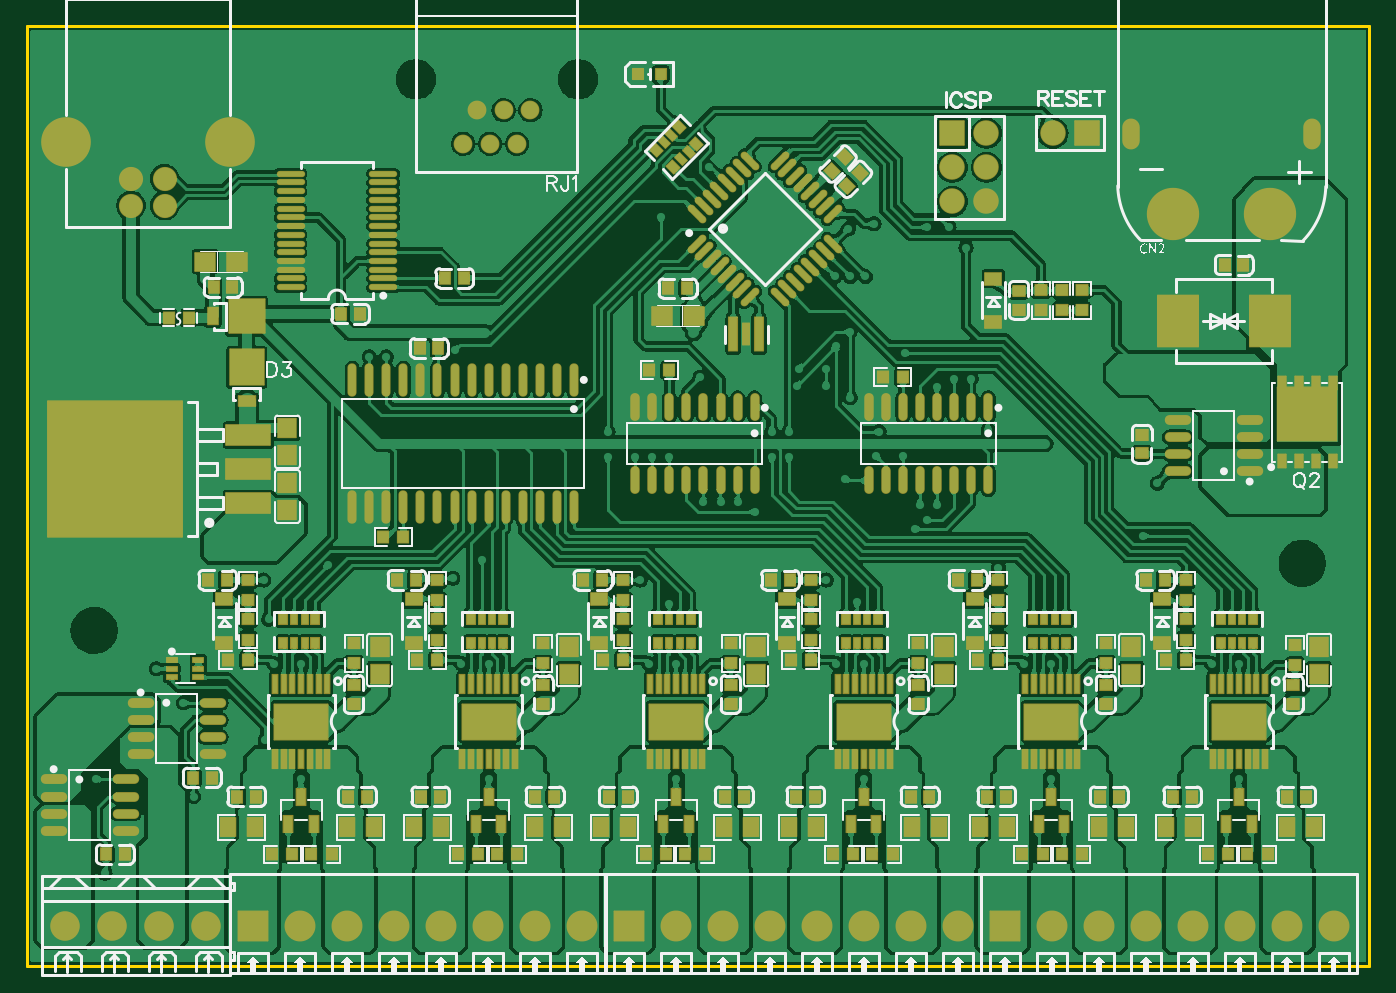
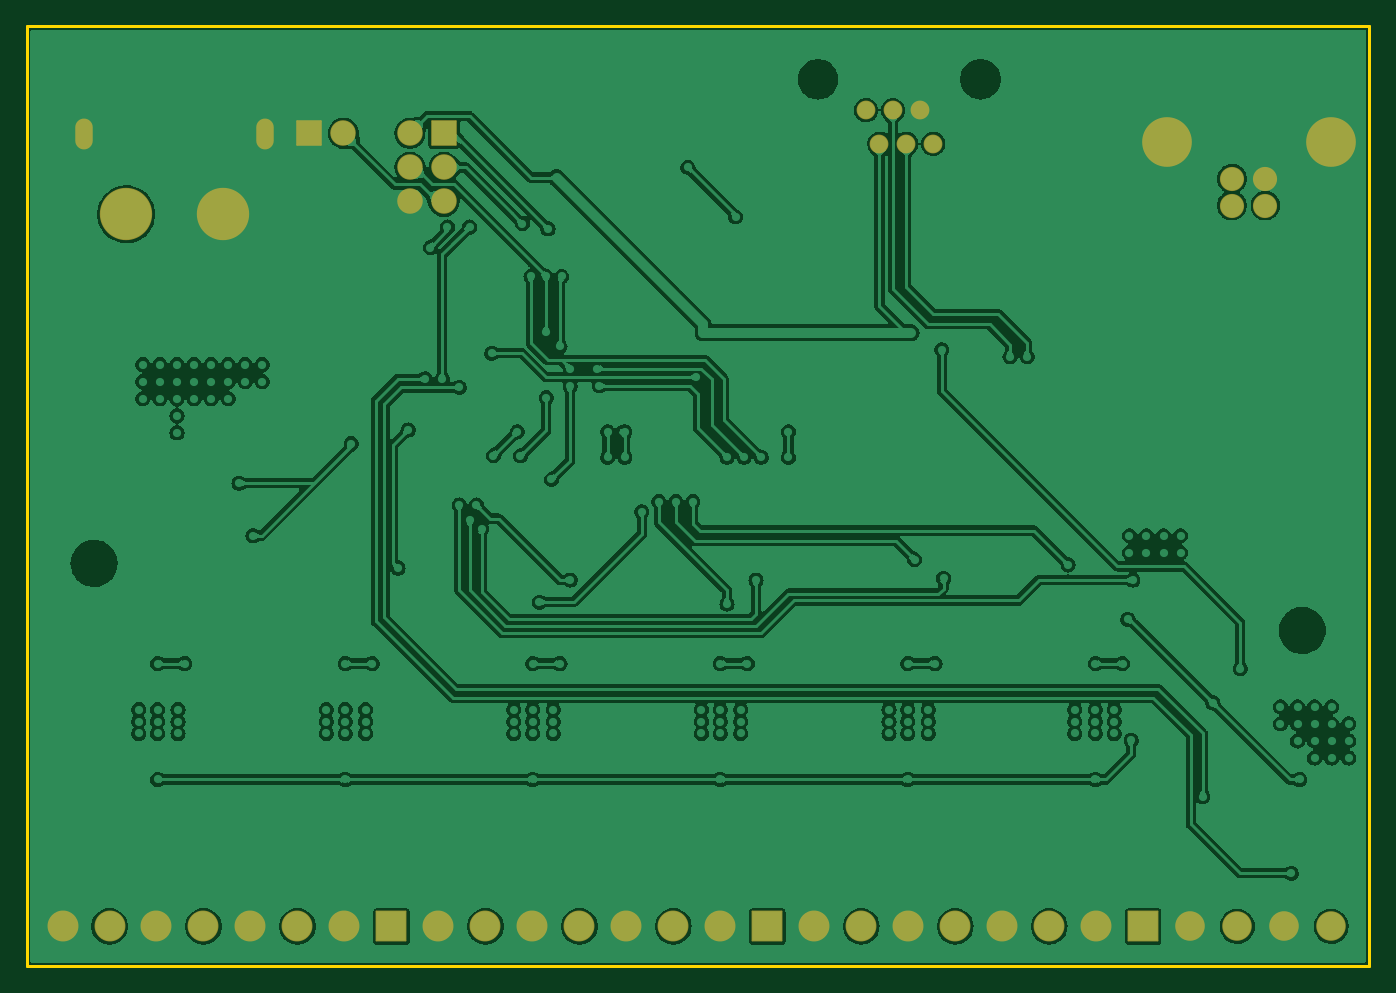
Circuit board: 10 layer files. Board 100.0 x 70.0 mm.
- drill: Drill_NPTH_Through.DRL (332 bytes)
- drill: Drill_PTH_Through.DRL (1418 bytes)
- drill: Drill_PTH_Through_Via.DRL (4523 bytes)
- outline: Gerber_BoardOutlineLayer.GKO (435 bytes)
- bottom_copper: Gerber_BottomLayer.GBL (172057 bytes)
- bottom_mask: Gerber_BottomSolderMaskLayer.GBS (2310 bytes)
- top_copper: Gerber_TopLayer.GTL (337878 bytes)
- paste: Gerber_TopPasteMaskLayer.GTP (48200 bytes)
- top_silk: Gerber_TopSilkscreenLayer.GTO (65501 bytes)
- top_mask: Gerber_TopSolderMaskLayer.GTS (20447 bytes)

=== drill: Drill_NPTH_Through.DRL ===
M48
INCH,LZ
;FILE_FORMAT=2:4
;TYPE=NON_PLATED
;Layer: NPTH_Through
;EasyEDA v6.5.22, 2023-03-20 16:50:00
;bf72e243e8a245ba8743e2d89751b4a0,10
;Gerber Generator version 0.2
;Holesize 1 = 0.0990 inch
T01C0.0990
;Holesize 2 = 0.1180 inch
T02C0.1180
%
G05
G90
T01
X016167Y-001554
X011403Y-001554
T02
X037402Y-015748
X001968Y-017716
M30

=== drill: Drill_PTH_Through.DRL ===
M48
INCH,LZ
;FILE_FORMAT=2:4
;TYPE=PLATED
;Layer: PTH_Through
;EasyEDA v6.5.22, 2023-03-20 16:50:00
;bf72e243e8a245ba8743e2d89751b4a0,10
;Gerber Generator version 0.2
;Holesize 1 = 0.0240 inch
T01C0.0240
;Holesize 2 = 0.0350 inch
T02C0.0350
;Holesize 3 = 0.0390 inch
T03C0.0390
;Holesize 4 = 0.0410 inch
T04C0.0410
;Holesize 5 = 0.0430 inch
T05C0.0430
;Holesize 6 = 0.0510 inch
T06C0.0510
;Holesize 7 = 0.0550 inch
T07C0.0550
;Holesize 8 = 0.0950 inch
T08C0.0950
;Holesize 9 = 0.1020 inch
T09C0.1020
%
G05
G90
T01
X032382Y-003346G85X032382Y-002953
X037697Y-003346G85X037697Y-002953
T02
X014764Y-002460
X014370Y-003445
X013190Y-002460
X013582Y-003445
X013977Y-002460
X012795Y-003445
T03
X030089Y-003138
X031089Y-003138
T04
X028139Y-005138
X027139Y-005138
X028139Y-004138
X027139Y-004138
X028139Y-003138
X027139Y-003138
T05
X004035Y-004470
X003051Y-004470
X003051Y-005258
X004035Y-005258
T06
X001122Y-026398
X002500Y-026398
X003878Y-026398
X005256Y-026398
T07
X028681Y-026398
X030059Y-026398
X031437Y-026398
X032815Y-026398
X034193Y-026398
X035571Y-026398
X036949Y-026398
X038327Y-026398
X017657Y-026398
X019035Y-026398
X020413Y-026398
X021791Y-026398
X023169Y-026398
X024547Y-026398
X025925Y-026398
X027303Y-026398
X006634Y-026398
X008012Y-026398
X009390Y-026398
X010768Y-026398
X012146Y-026398
X013524Y-026398
X014901Y-026398
X016279Y-026398
T08
X005951Y-003404
X001135Y-003404
T09
X033622Y-005512
X036457Y-005512
M30

=== drill: Drill_PTH_Through_Via.DRL ===
M48
INCH,LZ
;FILE_FORMAT=2:4
;TYPE=PLATED
;Layer: PTH_Through_Via
;EasyEDA v6.5.22, 2023-03-20 16:50:00
;bf72e243e8a245ba8743e2d89751b4a0,10
;Gerber Generator version 0.2
;Holesize 1 = 0.0120 inch
T01C0.0120
;Holesize 2 = 0.0120 inch
T02C0.0120
%
G05
G90
T01
X032950Y-011350
X032739Y-014938
X027189Y-010339
X025739Y-009588
X033150Y-013400
X029860Y-012238
X010539Y-009688
X010039Y-009688
X007039Y-014938
X007039Y-015438
X005539Y-015438
X006039Y-015438
X006539Y-015438
X006539Y-014938
X006039Y-014938
X005539Y-014938
X019539Y-008988
X023989Y-013288
X023439Y-010550
X023439Y-010038
X017839Y-012638
X022589Y-010538
X024139Y-010888
X024896Y-012595
X022639Y-010038
X024139Y-008959
X018339Y-012638
X024989Y-011888
X025689Y-012588
X018839Y-012638
X023739Y-009388
X037489Y-017588
X032689Y-016788
X032939Y-018588
X027339Y-018088
X027189Y-016788
X021739Y-016788
X021939Y-018588
X010289Y-016188
X015789Y-016238
X016439Y-018538
X010889Y-018088
X002609Y-020458
X002609Y-019958
X002109Y-020958
X002109Y-020458
X002109Y-019958
X001609Y-021458
X001609Y-020958
X001609Y-020458
X001609Y-019958
X001109Y-021458
X001109Y-020958
X001109Y-020458
X001109Y-019958
X000609Y-021458
X000609Y-020958
X000609Y-020458
X032450Y-011350
X010939Y-009488
X010289Y-008488
X010039Y-012738
X009539Y-012738
X024839Y-005788
X024089Y-005938
X023839Y-004438
X024589Y-007338
X024139Y-007338
X023689Y-007338
X019739Y-010288
X028189Y-011838
X026039Y-014738
X026389Y-014488
X026689Y-014038
X026189Y-014038
X006939Y-016238
X008839Y-015788
X012489Y-016188
X013339Y-015638
X021339Y-014238
X019839Y-013938
X020339Y-013938
X020839Y-013938
X018839Y-016938
X017989Y-016238
X024339Y-016888
X023439Y-016238
X028489Y-015888
X022339Y-012639
X022339Y-011888
X013439Y-008988
X012539Y-009488
X006989Y-020938
X027689Y-010338
X026689Y-010588
X026389Y-005888
X027539Y-006488
X027039Y-005888
X007089Y-017388
X021839Y-012638
X021839Y-011888
X017039Y-012641
X017039Y-011891
X017250Y-001400
X024489Y-003788
X023089Y-004238
X020139Y-007638
X027839Y-008688
X024589Y-010488
X021089Y-008488
X018089Y-010538
X018339Y-008038
X019689Y-007188
X005289Y-018138
X005289Y-016788
X004639Y-018588
X004589Y-019838
X004889Y-022588
X002039Y-022088
X002289Y-024838
X003789Y-018838
X019989Y-004138
X018589Y-005588
X008389Y-012988
X008389Y-013388
X008389Y-012588
X034939Y-020038
X034939Y-020388
X034939Y-020738
X035539Y-020738
X035539Y-020388
X035539Y-020038
X036089Y-020738
X036089Y-020388
X036089Y-020038
X029439Y-020038
X029439Y-020388
X029439Y-020738
X030039Y-020738
X030039Y-020388
X030039Y-020038
X030589Y-020738
X030589Y-020388
X030589Y-020038
X023939Y-020038
X023939Y-020388
X023939Y-020738
X024539Y-020738
X024539Y-020388
X024539Y-020038
X025089Y-020738
X025089Y-020388
X025089Y-020038
X018439Y-020038
X018439Y-020388
X018439Y-020738
X019039Y-020738
X019039Y-020388
X019039Y-020038
X019589Y-020738
X019589Y-020388
X019589Y-020038
X012939Y-020038
X012939Y-020388
X012939Y-020738
X013539Y-020738
X013539Y-020388
X013539Y-020038
X014089Y-020738
X014089Y-020388
X014089Y-020038
X008639Y-020038
X008639Y-020388
X008639Y-020738
X008039Y-020038
X008039Y-020388
X008039Y-020738
X007489Y-020738
X007489Y-020038
X007489Y-020388
X035539Y-022088
X030039Y-022088
X024539Y-022088
X019039Y-022088
X013539Y-022088
X008039Y-022088
X007239Y-018688
X008039Y-018688
X034739Y-018688
X035539Y-018688
X029239Y-018688
X030039Y-018688
X023739Y-018688
X024539Y-018688
X018239Y-018688
X019039Y-018688
X012739Y-018688
X013539Y-018688
T02
X035970Y-010920
X035970Y-010420
X035970Y-009920
X035470Y-010920
X035470Y-010420
X035470Y-009920
X034970Y-011920
X034970Y-011420
X034970Y-010920
X034970Y-010420
X034970Y-009920
X034470Y-010920
X034470Y-010420
X034470Y-009920
X033970Y-010920
X033970Y-010420
X033970Y-009920
X033470Y-010920
X033470Y-010420
X033470Y-009920
X032970Y-010420
X032970Y-009920
X032470Y-010420
X032470Y-009920
X033700Y-003350
X033700Y-002850
X033700Y-002350
X034200Y-002350
X034200Y-002850
X034200Y-003350
X034700Y-003350
X034700Y-002850
X034700Y-002350
X035200Y-002350
X035200Y-002850
X035200Y-003350
X035700Y-003350
X035700Y-002850
X035700Y-002350
X036200Y-002350
X036200Y-002850
X036200Y-003350
X003118Y-012228
X002724Y-012228
X002330Y-012228
X001936Y-012228
X003511Y-012622
X003118Y-012622
X002724Y-012622
X002330Y-012622
X001936Y-012622
X001543Y-012622
X003511Y-013015
X003118Y-013015
X002724Y-013015
X002330Y-013015
X001936Y-013015
X001543Y-013015
X003511Y-013409
X003118Y-013409
X002724Y-013409
X002330Y-013409
X001936Y-013409
X001543Y-013409
X003118Y-013803
X002724Y-013803
X002330Y-013803
X001936Y-013803
M30

=== outline: Gerber_BoardOutlineLayer.GKO ===
G04 Layer: BoardOutlineLayer*
G04 EasyEDA v6.5.22, 2023-03-20 16:50:00*
G04 bf72e243e8a245ba8743e2d89751b4a0,10*
G04 Gerber Generator version 0.2*
G04 Scale: 100 percent, Rotated: No, Reflected: No *
G04 Dimensions in inches *
G04 leading zeros omitted , absolute positions ,3 integer and 6 decimal *
%FSLAX36Y36*%
%MOIN*%

%ADD10C,0.0100*%
D10*
X0Y0D02*
G01*
X3936999Y0D01*
X3936999Y-2755900D01*
X0Y-2755900D01*
X0Y0D01*

%LPD*%
M02*

=== bottom_copper: Gerber_BottomLayer.GBL (172057 bytes, source omitted) ===
=== bottom_mask: Gerber_BottomSolderMaskLayer.GBS ===
G04 Layer: BottomSolderMaskLayer*
G04 EasyEDA v6.5.22, 2023-03-20 16:50:00*
G04 bf72e243e8a245ba8743e2d89751b4a0,10*
G04 Gerber Generator version 0.2*
G04 Scale: 100 percent, Rotated: No, Reflected: No *
G04 Dimensions in inches *
G04 leading zeros omitted , absolute positions ,3 integer and 6 decimal *
%FSLAX36Y36*%
%MOIN*%

%AMMACRO1*1,1,$1,$2,$3*1,1,$1,$4,$5*1,1,$1,0-$2,0-$3*1,1,$1,0-$4,0-$5*20,1,$1,$2,$3,$4,$5,0*20,1,$1,$4,$5,0-$2,0-$3,0*20,1,$1,0-$2,0-$3,0-$4,0-$5,0*20,1,$1,0-$4,0-$5,$2,$3,0*4,1,4,$2,$3,$4,$5,0-$2,0-$3,0-$4,0-$5,$2,$3,0*%
%ADD10C,0.0552*%
%ADD11C,0.0749*%
%ADD12MACRO1,0.004X0.0354X0.0354X0.0354X-0.0354*%
%ADD13O,0.051182X0.090552*%
%ADD14C,0.1535*%
%ADD15MACRO1,0.004X0.0354X-0.0354X-0.0354X-0.0354*%
%ADD16C,0.0709*%
%ADD17C,0.1457*%
%ADD18C,0.0867*%
%ADD19MACRO1,0.0039X-0.0433X0.0433X0.0433X0.0433*%
%ADD20C,0.0906*%

%LPD*%
D10*
G01*
X1476350Y-246030D03*
G01*
X1437049Y-344529D03*
G01*
X1318950Y-246030D03*
G01*
X1358249Y-344529D03*
G01*
X1397650Y-246030D03*
G01*
X1279549Y-344529D03*
D11*
G01*
X2813940Y-513820D03*
G01*
X2713940Y-513820D03*
G01*
X2813940Y-413820D03*
G01*
X2713940Y-413820D03*
G01*
X2813940Y-313820D03*
D12*
G01*
X2713937Y-313817D03*
D13*
G01*
X3238180Y-314960D03*
G01*
X3769679Y-314960D03*
D14*
G01*
X3362200Y-551179D03*
G01*
X3645659Y-551179D03*
D11*
G01*
X3008940Y-313820D03*
D15*
G01*
X3108937Y-313817D03*
D16*
G01*
X403539Y-447049D03*
G01*
X305120Y-447049D03*
G01*
X305120Y-525790D03*
G01*
X403539Y-525790D03*
D17*
G01*
X595129Y-340360D03*
G01*
X113530Y-340360D03*
D18*
G01*
X112210Y-2639760D03*
G01*
X250000Y-2639760D03*
G01*
X387800Y-2639760D03*
G01*
X525590Y-2639760D03*
D19*
G01*
X2868102Y-2639758D03*
D20*
G01*
X3005910Y-2639760D03*
G01*
X3143699Y-2639760D03*
G01*
X3281499Y-2639760D03*
G01*
X3419290Y-2639760D03*
G01*
X3557089Y-2639760D03*
G01*
X3694880Y-2639760D03*
G01*
X3832680Y-2639760D03*
D19*
G01*
X1765742Y-2639758D03*
D20*
G01*
X1903549Y-2639760D03*
G01*
X2041340Y-2639760D03*
G01*
X2179139Y-2639760D03*
G01*
X2316930Y-2639760D03*
G01*
X2454729Y-2639760D03*
G01*
X2592520Y-2639760D03*
G01*
X2730320Y-2639760D03*
D19*
G01*
X663382Y-2639758D03*
D20*
G01*
X801189Y-2639760D03*
G01*
X938980Y-2639760D03*
G01*
X1076769Y-2639760D03*
G01*
X1214570Y-2639760D03*
G01*
X1352359Y-2639760D03*
G01*
X1490159Y-2639760D03*
G01*
X1627960Y-2639760D03*
M02*

=== top_copper: Gerber_TopLayer.GTL (337878 bytes, source omitted) ===
=== paste: Gerber_TopPasteMaskLayer.GTP (48200 bytes, source omitted) ===
=== top_silk: Gerber_TopSilkscreenLayer.GTO (65501 bytes, source omitted) ===
=== top_mask: Gerber_TopSolderMaskLayer.GTS (20447 bytes, source omitted) ===
